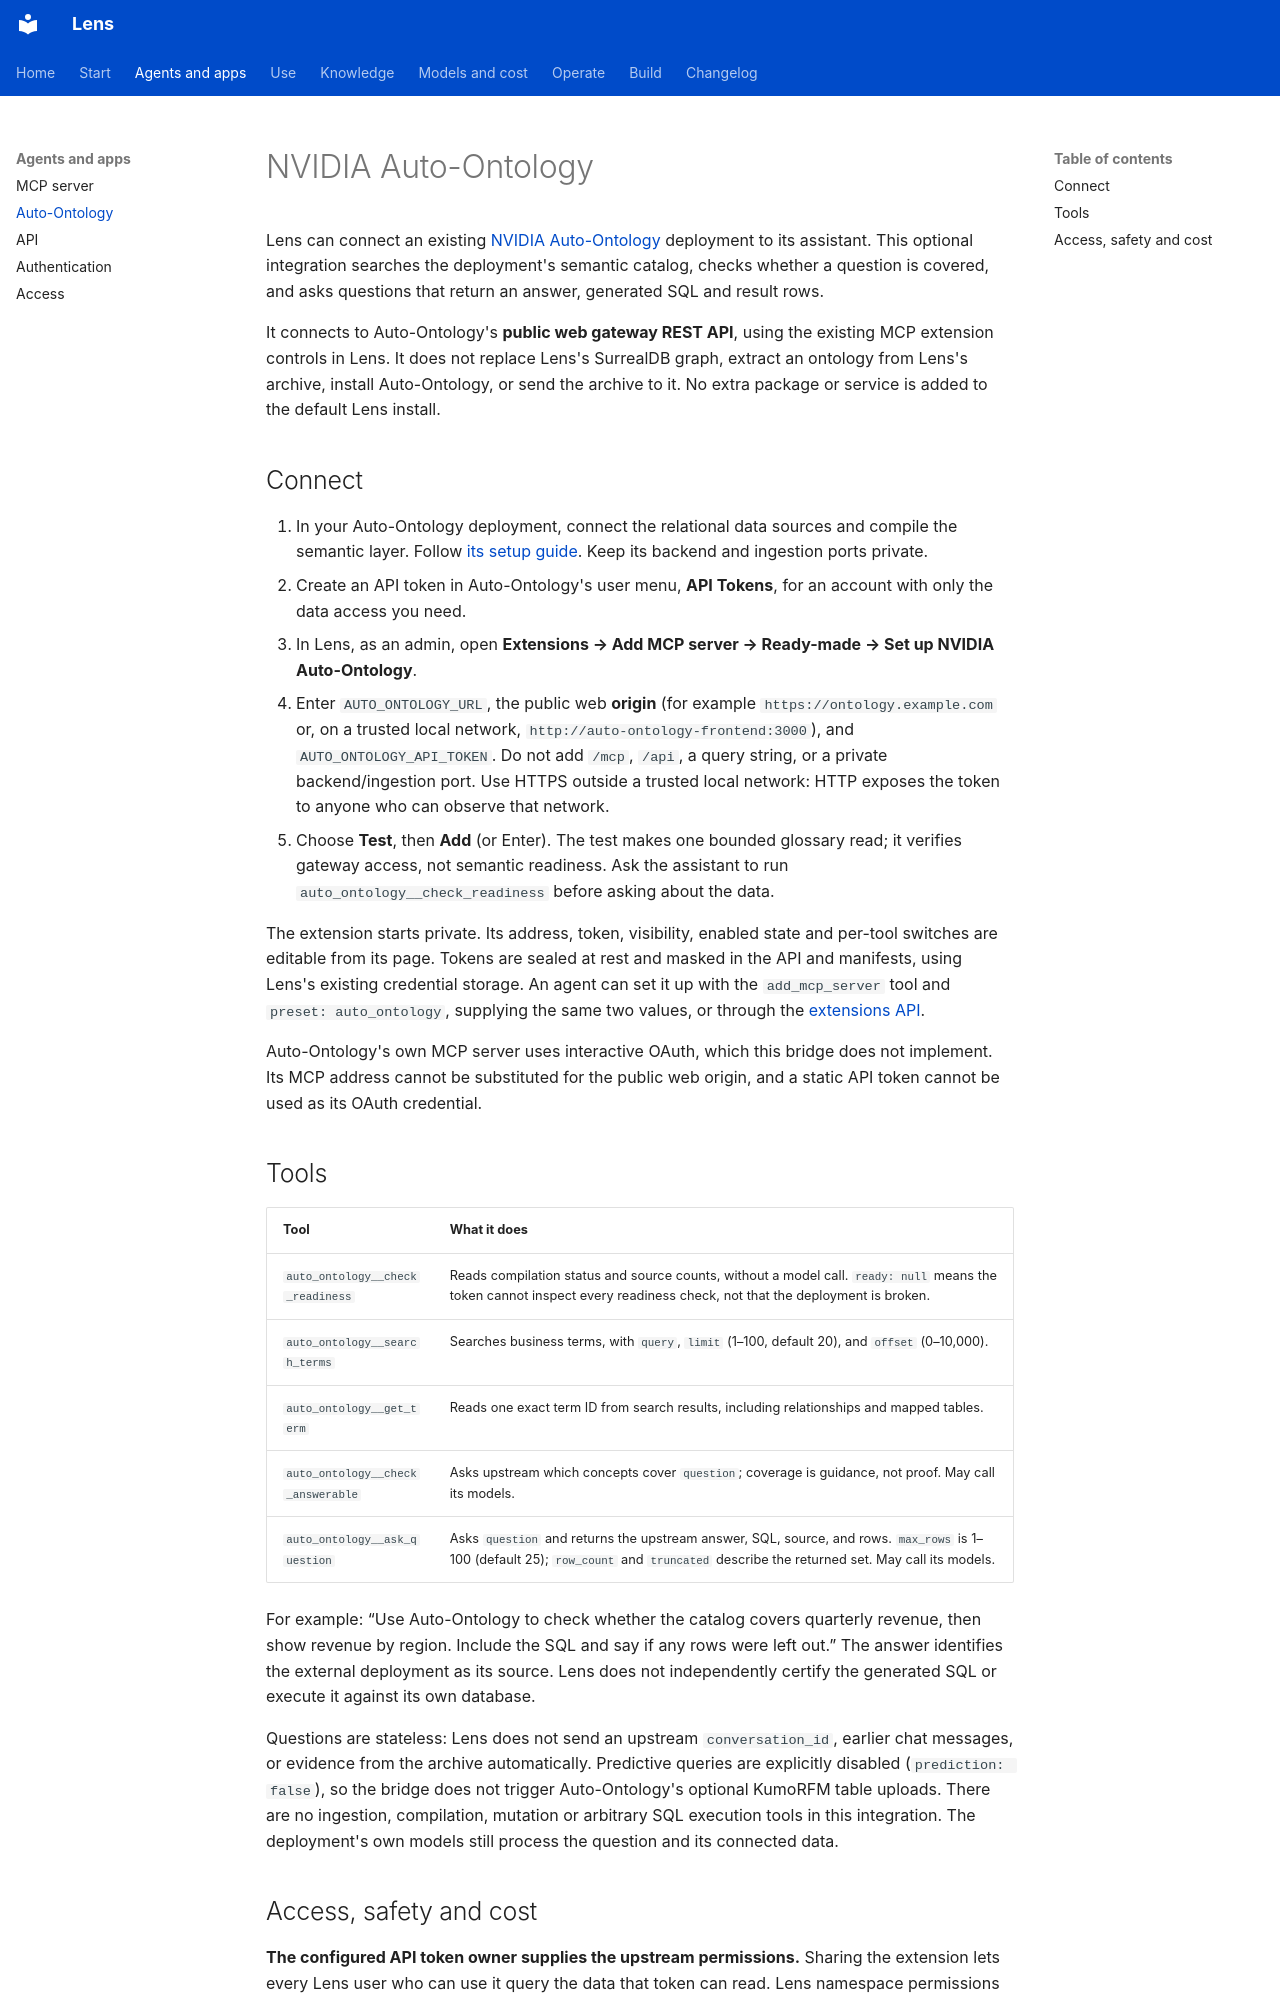

repository: adeelahmad/lense · page: auto-ontology/index.html · generator: mkdocs

# NVIDIA Auto-Ontology

Lens can connect an existing [NVIDIA Auto-Ontology](https://github.com/NVIDIA/auto-ontology) deployment to its
assistant. This optional integration searches the deployment's semantic catalog, checks whether a question is covered,
and asks questions that return an answer, generated SQL and result rows.

It connects to Auto-Ontology's **public web gateway REST API**, using the existing MCP extension controls in Lens.
It does not replace Lens's SurrealDB graph, extract an ontology from Lens's archive, install Auto-Ontology, or send the
archive to it. No extra package or service is added to the default Lens install.

## Connect

1. In your Auto-Ontology deployment, connect the relational data sources and compile the semantic layer. Follow
   [its setup guide](https://github.com/NVIDIA/auto-ontology#quickstart). Keep its backend and ingestion ports private.
2. Create an API token in Auto-Ontology's user menu, **API Tokens**, for an account with only the data access you need.
3. In Lens, as an admin, open **Extensions → Add MCP server → Ready-made → Set up NVIDIA Auto-Ontology**.
4. Enter `AUTO_ONTOLOGY_URL`, the public web **origin** (for example `https://ontology.example.com` or, on a trusted
   local network, `http://auto-ontology-frontend:3000`), and `AUTO_ONTOLOGY_API_TOKEN`. Do not add `/mcp`, `/api`, a
   query string, or a private backend/ingestion port. Use HTTPS outside a trusted local network: HTTP exposes the token
   to anyone who can observe that network.
5. Choose **Test**, then **Add** (or Enter). The test makes one bounded glossary read; it verifies gateway access,
   not semantic readiness. Ask the assistant to run `auto_ontology__check_readiness` before asking about the data.

The extension starts private. Its address, token, visibility, enabled state and per-tool switches are editable from
its page. Tokens are sealed at rest and masked in the API and manifests, using Lens's existing credential storage.
An agent can set it up with the `add_mcp_server` tool and `preset: auto_ontology`, supplying the same two values, or
through the [extensions API](assistant.md#adding-an-mcp-server).

Auto-Ontology's own MCP server uses interactive OAuth, which this bridge does not implement. Its MCP address cannot
be substituted for the public web origin, and a static API token cannot be used as its OAuth credential.

## Tools

| Tool | What it does |
|---|---|
| `auto_ontology__check_readiness` | Reads compilation status and source counts, without a model call. `ready: null` means the token cannot inspect every readiness check, not that the deployment is broken. |
| `auto_ontology__search_terms` | Searches business terms, with `query`, `limit` (1–100, default 20), and `offset` (0–10,000). |
| `auto_ontology__get_term` | Reads one exact term ID from search results, including relationships and mapped tables. |
| `auto_ontology__check_answerable` | Asks upstream which concepts cover `question`; coverage is guidance, not proof. May call its models. |
| `auto_ontology__ask_question` | Asks `question` and returns the upstream answer, SQL, source, and rows. `max_rows` is 1–100 (default 25); `row_count` and `truncated` describe the returned set. May call its models. |

For example: “Use Auto-Ontology to check whether the catalog covers quarterly revenue, then show revenue by region.
Include the SQL and say if any rows were left out.” The answer identifies the external deployment as its source.
Lens does not independently certify the generated SQL or execute it against its own database.

Questions are stateless: Lens does not send an upstream `conversation_id`, earlier chat messages, or evidence from
the archive automatically. Predictive queries are explicitly disabled (`prediction: false`), so the bridge does not
trigger Auto-Ontology's optional KumoRFM table uploads. There are no ingestion, compilation, mutation or arbitrary SQL
execution tools in this integration. The deployment's own models still process the question and its connected data.
